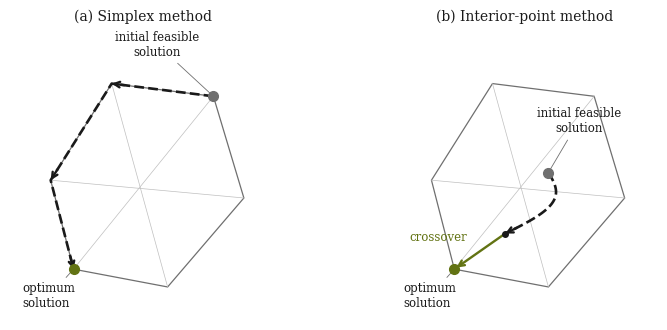

Write Python code to recreate this figure. (Note: this script raises an exception after producing the figure.)
"""Schematic of the two LP solving methods on the SAME feasible polytope:
(a) simplex walks the boundary vertices, (b) interior-point follows the central path through
the interior to a near-optimal point and crossover snaps it to the same optimum vertex. ETH style.
Dashed lines are drawn uniformly via plot('--'); every arrowhead is a solid '->' (same as crossover)."""
import matplotlib
matplotlib.use("Agg")
import matplotlib.pyplot as plt
import numpy as np
from matplotlib.patches import Polygon

DARK, GREY, GREEN, LIGHT = "#1A1A1A", "#6F6F6F", "#627313", "#BFBFBF"
plt.rcParams.update({"font.family": "serif",
                     "font.serif": ["CMU Serif", "Times New Roman", "DejaVu Serif"],
                     "text.color": DARK, "savefig.facecolor": "white", "figure.facecolor": "white"})

V = np.array([[0.16, 0.55], [0.40, 0.93], [0.80, 0.88], [0.92, 0.48], [0.62, 0.13], [0.25, 0.20]])
OPT = V[5]                                       # optimum = a vertex of the shared region
chords = [(1, 4), (2, 5), (0, 3)]

fig, (ax1, ax2) = plt.subplots(1, 2, figsize=(8.2, 3.4))


def draw_region(ax):
    ax.add_patch(Polygon(V, closed=True, fill=False, edgecolor=GREY, lw=0.9, zorder=1))
    for a, b in chords:
        ax.plot([V[a, 0], V[b, 0]], [V[a, 1], V[b, 1]], color=LIGHT, lw=0.5, zorder=1)


def head(ax, p_from, p_to, color=DARK):          # solid '->' arrowhead at p_to (same style as crossover)
    p_from, p_to = np.asarray(p_from, float), np.asarray(p_to, float)
    base = p_to - 0.05 * (p_to - p_from) / np.linalg.norm(p_to - p_from)
    ax.annotate("", xy=p_to, xytext=base, zorder=4,
                arrowprops=dict(arrowstyle="->", lw=1.7, color=color, shrinkA=0, shrinkB=0))


# ---- (a) Simplex: dashed walk along boundary vertices, arrowhead at each step ----
draw_region(ax1)
path = [2, 1, 0, 5]
ax1.plot(V[path, 0], V[path, 1], "--", color=DARK, lw=1.9, zorder=3)
for i in range(len(path) - 1):
    head(ax1, V[path[i]], V[path[i + 1]], DARK)
ax1.plot(*V[2], "o", color=GREY, ms=7, zorder=5)
ax1.plot(*OPT, "o", color=GREEN, ms=7, zorder=5)
ax1.annotate("initial feasible\nsolution", xy=V[2], xytext=(0.58, 1.04), fontsize=8.5,
             ha="center", arrowprops=dict(arrowstyle="-", lw=0.6, color=GREY))
ax1.annotate("optimum\nsolution", xy=OPT, xytext=(0.05, 0.05), fontsize=8.5,
             ha="left", arrowprops=dict(arrowstyle="-", lw=0.6, color=GREY))
ax1.set_title("(a) Simplex method", fontsize=10, pad=10)

# ---- (b) Interior-point: dashed central path + crossover to the vertex ----
draw_region(ax2)
init, near = np.array([0.62, 0.58]), np.array([0.45, 0.34])
t = np.linspace(0, 1, 60)
cx = init[0] + (near[0] - init[0]) * t + 0.10 * np.sin(np.pi * t)
cy = init[1] + (near[1] - init[1]) * t
ax2.plot(cx, cy, "--", color=DARK, lw=1.9, zorder=3)
head(ax2, (cx[-6], cy[-6]), near, DARK)
ax2.annotate("", xy=OPT, xytext=near, zorder=3,                     # crossover step onto the vertex
             arrowprops=dict(arrowstyle="->", lw=1.7, color=GREEN))
ax2.plot(*init, "o", color=GREY, ms=7, zorder=5)
ax2.plot(*near, "o", color=DARK, ms=4, zorder=5)
ax2.plot(*OPT, "o", color=GREEN, ms=7, zorder=5)
ax2.annotate("initial feasible\nsolution", xy=init, xytext=(0.74, 0.74), fontsize=8.5,
             ha="center", arrowprops=dict(arrowstyle="-", lw=0.6, color=GREY))
ax2.text(0.30, 0.31, "crossover", fontsize=8.5, ha="right", color=GREEN)
ax2.annotate("optimum\nsolution", xy=OPT, xytext=(0.05, 0.05), fontsize=8.5,
             ha="left", arrowprops=dict(arrowstyle="-", lw=0.6, color=GREY))
ax2.set_title("(b) Interior-point method", fontsize=10, pad=10)

for ax in (ax1, ax2):
    ax.set_xlim(0, 1.05); ax.set_ylim(0, 1.12); ax.set_aspect("equal"); ax.axis("off")
fig.tight_layout()
for d in ["C:/Users/felix/Documents/GitHub/ST_Final_Report_Felix_Duemig/thesis/Graphs/",
          "RC_report/"]:
    fig.savefig(d + "lp_solving_methods.png", dpi=200, bbox_inches="tight")
print("saved lp_solving_methods.png")
